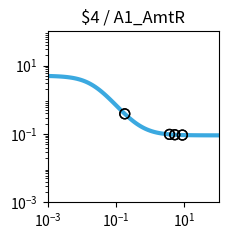

The script that saved this image: (Note: this script raises an exception after producing the figure.)
import matplotlib.pyplot as plt
import matplotlib.ticker as ticker
import numpy as np

fig, ax = plt.subplots(figsize=(2.5,2.5))

plt.xlim(1.000000e-03, 1.000000e+02)
plt.ylim(1.000000e-03, 1.000000e+02)

x = np.array([1.000000e-03,1.122018e-03,1.258925e-03,1.412538e-03,1.584893e-03,1.778279e-03,1.995262e-03,2.238721e-03,2.511886e-03,2.818383e-03,3.162278e-03,3.548134e-03,3.981072e-03,4.466836e-03,5.011872e-03,5.623413e-03,6.309573e-03,7.079458e-03,7.943282e-03,8.912509e-03,1.000000e-02,1.122018e-02,1.258925e-02,1.412538e-02,1.584893e-02,1.778279e-02,1.995262e-02,2.238721e-02,2.511886e-02,2.818383e-02,3.162278e-02,3.548134e-02,3.981072e-02,4.466836e-02,5.011872e-02,5.623413e-02,6.309573e-02,7.079458e-02,7.943282e-02,8.912509e-02,1.000000e-01,1.122018e-01,1.258925e-01,1.412538e-01,1.584893e-01,1.778279e-01,1.995262e-01,2.238721e-01,2.511886e-01,2.818383e-01,3.162278e-01,3.548134e-01,3.981072e-01,4.466836e-01,5.011872e-01,5.623413e-01,6.309573e-01,7.079458e-01,7.943282e-01,8.912509e-01,1.000000e+00,1.122018e+00,1.258925e+00,1.412538e+00,1.584893e+00,1.778279e+00,1.995262e+00,2.238721e+00,2.511886e+00,2.818383e+00,3.162278e+00,3.548134e+00,3.981072e+00,4.466836e+00,5.011872e+00,5.623413e+00,6.309573e+00,7.079458e+00,7.943282e+00,8.912509e+00,1.000000e+01,1.122018e+01,1.258925e+01,1.412538e+01,1.584893e+01,1.778279e+01,1.995262e+01,2.238721e+01,2.511886e+01,2.818383e+01,3.162278e+01,3.548134e+01,3.981072e+01,4.466836e+01,5.011872e+01,5.623413e+01,6.309573e+01,7.079458e+01,7.943282e+01,8.912509e+01,1.000000e+02,])
y = np.array([4.950744e+00,4.937165e+00,4.921475e+00,4.903362e+00,4.882475e+00,4.858420e+00,4.830758e+00,4.799000e+00,4.762613e+00,4.721013e+00,4.673573e+00,4.619631e+00,4.558498e+00,4.489471e+00,4.411861e+00,4.325011e+00,4.228334e+00,4.121352e+00,4.003734e+00,3.875348e+00,3.736297e+00,3.586967e+00,3.428047e+00,3.260549e+00,3.085801e+00,2.905414e+00,2.721238e+00,2.535288e+00,2.349657e+00,2.166423e+00,1.987560e+00,1.814851e+00,1.649827e+00,1.493722e+00,1.347449e+00,1.211603e+00,1.086481e+00,9.721111e-01,8.682949e-01,7.746531e-01,6.906692e-01,6.157319e-01,5.491718e-01,4.902918e-01,4.383927e-01,3.927915e-01,3.528354e-01,3.179107e-01,2.874491e-01,2.609295e-01,2.378791e-01,2.178724e-01,2.005286e-01,1.855093e-01,1.725148e-01,1.612811e-01,1.515762e-01,1.431971e-01,1.359664e-01,1.297294e-01,1.243516e-01,1.197161e-01,1.157217e-01,1.122805e-01,1.093165e-01,1.067641e-01,1.045663e-01,1.026742e-01,1.010455e-01,9.964361e-02,9.843706e-02,9.739872e-02,9.650518e-02,9.573630e-02,9.507471e-02,9.450548e-02,9.401571e-02,9.359434e-02,9.323182e-02,9.291993e-02,9.265162e-02,9.242079e-02,9.222222e-02,9.205139e-02,9.190443e-02,9.177801e-02,9.166926e-02,9.157571e-02,9.149524e-02,9.142601e-02,9.136646e-02,9.131523e-02,9.127116e-02,9.123326e-02,9.120065e-02,9.117260e-02,9.114847e-02,9.112772e-02,9.110986e-02,9.109450e-02,9.108129e-02,])
c = "#3ba9e0"

hi_x = np.array([])
hi_y = np.array([])
lo_x = np.array([3.668315e+00,8.720415e+00,1.804415e-01,5.232542e+00,3.668315e+00,8.720415e+00,1.804415e-01,5.232542e+00,])
lo_y = np.array([9.712625e-02,9.297542e-02,3.874287e-01,9.485159e-02,9.712625e-02,9.297542e-02,3.874287e-01,9.485159e-02,])

plt.loglog(x,y,lw=3,color=c)
plt.scatter(hi_x,hi_y,marker='o',s=50,color='black',zorder=10)
plt.scatter(lo_x,lo_y,marker='o',s=50,edgecolors='black',color='none',zorder=10)

plt.title("$4 / A1_AmtR")

ax.xaxis.set_major_locator(ticker.LogLocator(numticks=3))
ax.yaxis.set_major_locator(ticker.LogLocator(numticks=3))

ax.set_aspect('equal')
plt.tight_layout()

plt.savefig("/content/output/0x19/response_plot_$4_A1_AmtR.png", bbox_inches='tight')
